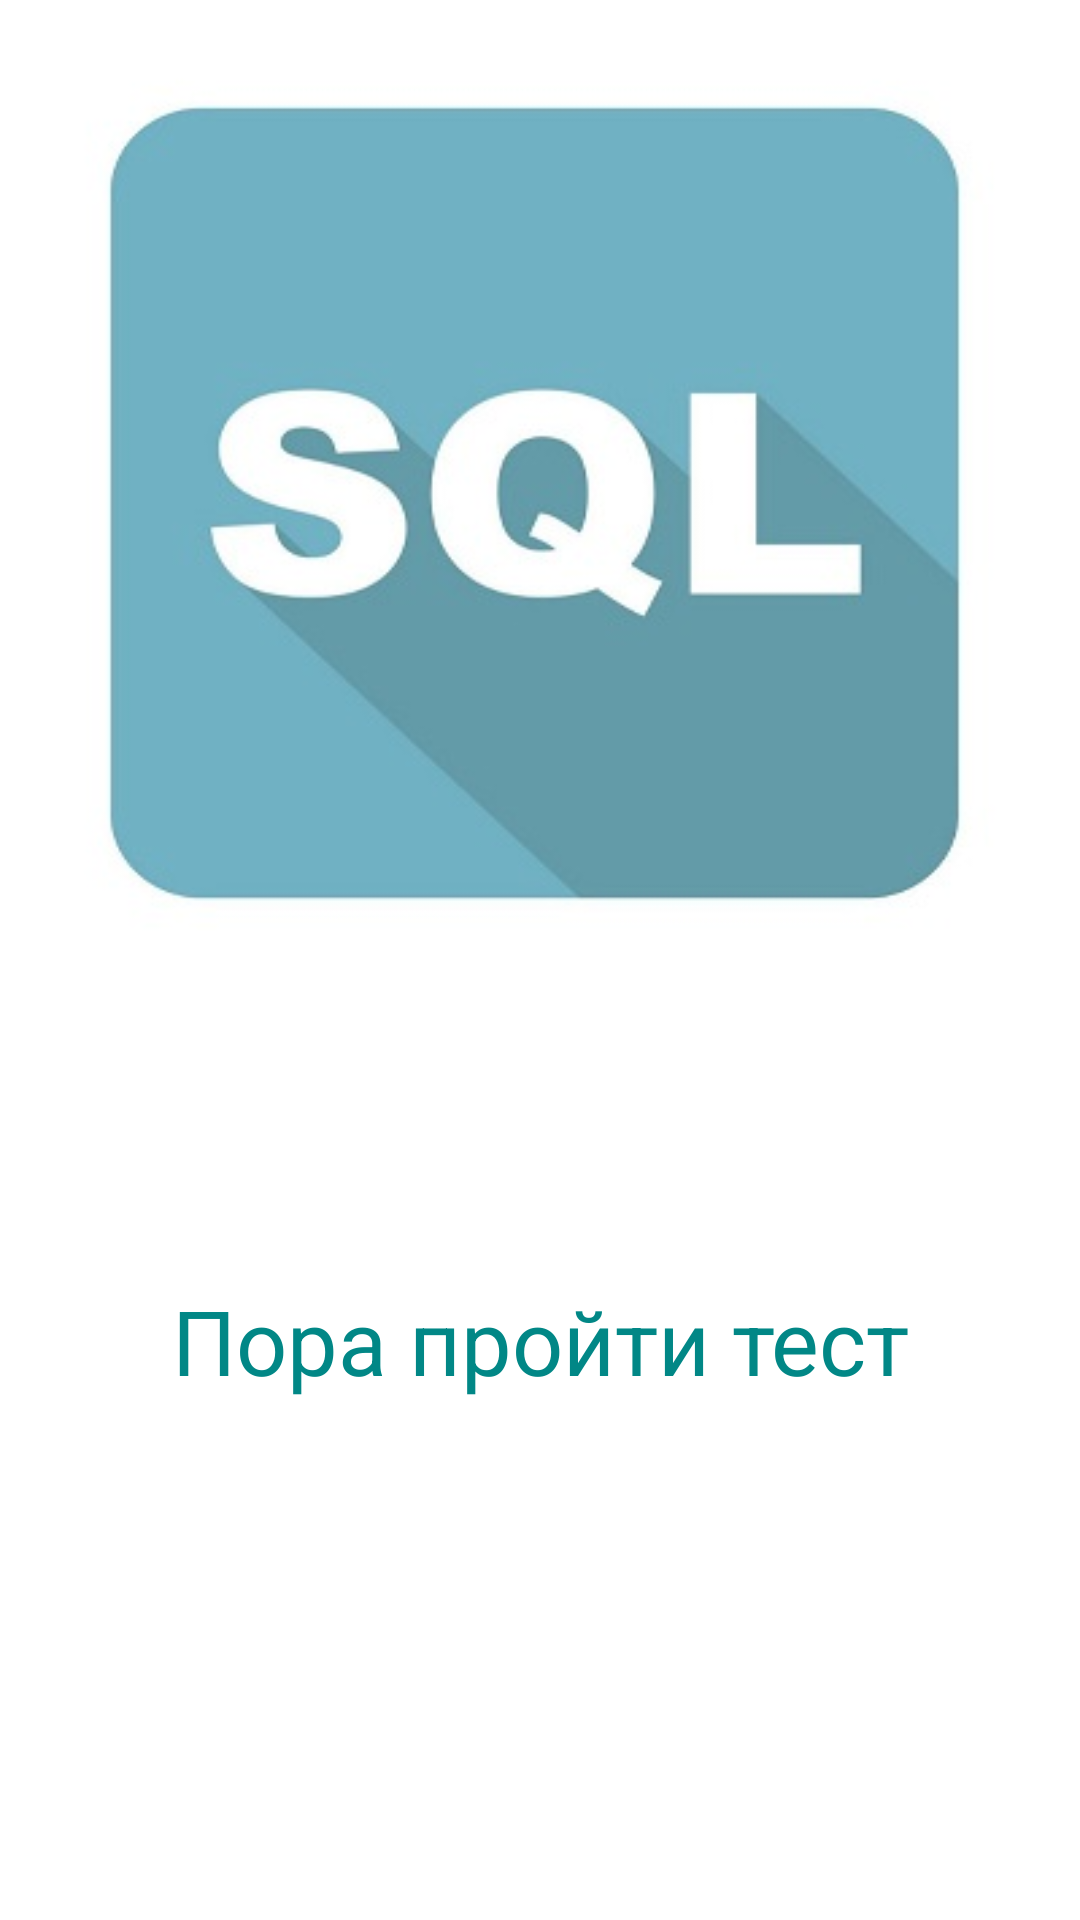

Produce the Android XML layout that renders to this screen, including the resource entries it uses.
<!-- AndroidManifest.xml: application theme Theme.TSQLTestWithAlarm -->
<!-- res/layout/activity_alarm_clock.xml -->
<?xml version="1.0" encoding="utf-8"?>
<RelativeLayout xmlns:android="http://schemas.android.com/apk/res/android"
    xmlns:app="http://schemas.android.com/apk/res-auto"
    xmlns:tools="http://schemas.android.com/tools"
    android:layout_width="match_parent"
    android:layout_height="match_parent"
    tools:context=".MainActivity">

    <LinearLayout
        android:layout_width="match_parent"
        android:layout_height="match_parent"
        android:orientation="vertical">


        <TextView
            android:layout_width="match_parent"
            android:layout_height="332dp"
            android:background="@drawable/sql" />

        <TextView
            android:layout_width="match_parent"
            android:layout_height="230dp"
            android:gravity="center"
            android:text="@string/alarmText"
            android:textColor="@color/teal_700"
            android:textSize="30dp" />
    </LinearLayout>
</RelativeLayout>
<!-- resources referenced by this layout -->
<resources>
  <!-- drawable sql: jpg bitmap (drawable, 15635 bytes) -->
  <string name="alarmText">Пора пройти тест</string>
  <style name="Theme.TSQLTestWithAlarm" parent="Theme.MaterialComponents.DayNight.DarkActionBar">
          
          <item name="colorPrimary">@color/purple_500</item>
          <item name="colorPrimaryVariant">@color/purple_700</item>
          <item name="colorOnPrimary">@color/white</item>
          
          <item name="colorSecondary">@color/teal_200</item>
          <item name="colorSecondaryVariant">@color/teal_700</item>
          <item name="colorOnSecondary">@color/black</item>
          
          <item name="android:statusBarColor" tools:targetApi="l">?attr/colorPrimaryVariant</item>
          
      </style>
  <!-- not gathered from this repository: default colours our renderer supplied (Android Studio template values) -->
  <color name="purple_500">#FF6200EE</color>
  <color name="purple_700">#FF3700B3</color>
  <color name="teal_200">#FF03DAC5</color>
  <color name="teal_700">#FF018786</color>
  <color name="black">#FF000000</color>
  <color name="white">#FFFFFFFF</color>
</resources>
